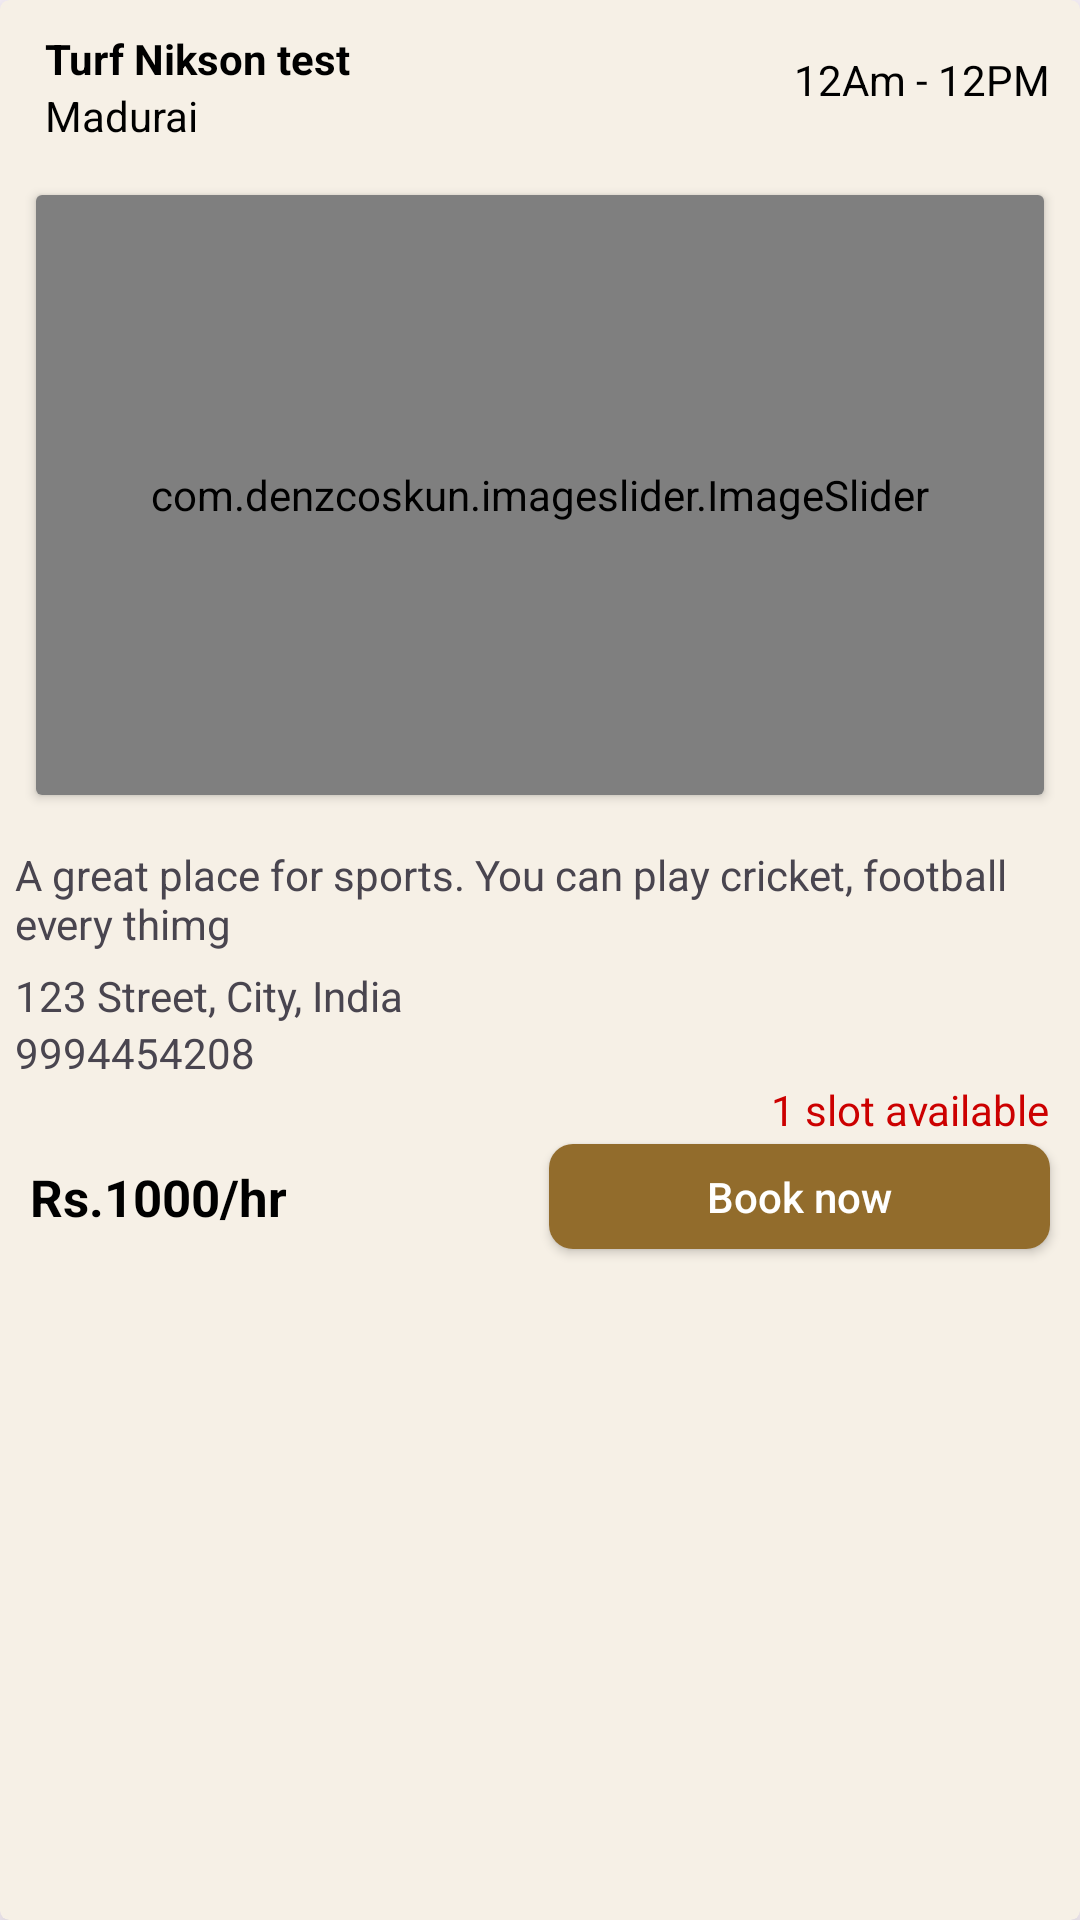

Here is an Android app screen rendered from its layout file. Give the layout XML and the strings, colors and styles it references.
<!-- AndroidManifest.xml: application theme Theme.Turfdev -->
<!-- res/layout/recycler_content.xml -->
<?xml version="1.0" encoding="utf-8"?>
<androidx.cardview.widget.CardView xmlns:android="http://schemas.android.com/apk/res/android"
    xmlns:app="http://schemas.android.com/apk/res-auto"
    xmlns:tools="http://schemas.android.com/tools"
    android:layout_width="match_parent"
    android:layout_height="wrap_content"
    android:layout_margin="10dp"
    app:cardBackgroundColor="@color/card_skin"
    app:cardCornerRadius="3dp"
    app:cardElevation="8dp">

    <LinearLayout
        android:layout_width="match_parent"
        android:layout_height="wrap_content"
        android:orientation="vertical">

        <androidx.constraintlayout.widget.ConstraintLayout
            android:layout_width="match_parent"
            android:layout_height="wrap_content"
            android:orientation="horizontal">

            <LinearLayout
                android:id="@+id/linearLayout"
                android:layout_width="wrap_content"
                android:layout_height="wrap_content"
                android:layout_marginStart="15dp"
                android:layout_marginTop="10dp"
                android:layout_marginBottom="5dp"
                android:orientation="vertical"
                app:layout_constraintBottom_toBottomOf="parent"
                app:layout_constraintStart_toStartOf="parent"
                app:layout_constraintTop_toTopOf="parent">

                <TextView
                    android:id="@+id/mName"
                    android:layout_width="wrap_content"
                    android:layout_height="wrap_content"
                    android:text="Turf Nikson test"
                    android:textColor="@color/black"
                    android:textStyle="bold" />

                <TextView
                    android:id="@+id/mDistrict"
                    android:layout_width="wrap_content"
                    android:layout_height="wrap_content"
                    android:text="Madurai"
                    android:textColor="@color/black" />

            </LinearLayout>

            <TextView
                android:id="@+id/mTiming"
                android:layout_width="wrap_content"
                android:layout_height="wrap_content"
                android:layout_marginEnd="10dp"
                android:text="12Am - 12PM"
                android:textColor="@color/black"
                app:layout_constraintBottom_toBottomOf="parent"
                app:layout_constraintEnd_toEndOf="parent"
                app:layout_constraintTop_toTopOf="parent" />

        </androidx.constraintlayout.widget.ConstraintLayout>

        <androidx.cardview.widget.CardView
            android:layout_width="match_parent"
            android:layout_height="wrap_content"
            android:layout_margin="12dp"
            app:cardBackgroundColor="@color/card_skin">

            <LinearLayout
                android:layout_width="match_parent"
                android:layout_height="wrap_content">

                <com.denzcoskun.imageslider.ImageSlider
                    android:id="@+id/mImageSlider"
                    android:layout_width="match_parent"
                    android:layout_height="200dp"
                    app:iss_auto_cycle="true"
                    app:iss_corner_radius="15"
                    app:iss_delay="1000"
                    app:iss_period="1000" />


            </LinearLayout>

        </androidx.cardview.widget.CardView>

        <TextView
            android:id="@+id/mDescription"
            android:layout_width="wrap_content"
            android:layout_height="wrap_content"
            android:layout_margin="5dp"
            android:text="A great place for sports. You can play cricket, football every thimg" />

        <TextView
            android:id="@+id/mAddress"
            android:layout_width="wrap_content"
            android:layout_height="wrap_content"
            android:layout_marginStart="5dp"
            android:text="123 Street, City, India" />

        <TextView
            android:id="@+id/mNumber"
            android:layout_width="wrap_content"
            android:layout_height="wrap_content"
            android:layout_marginLeft="5dp"
            android:text="9994454208" />

        <androidx.constraintlayout.widget.ConstraintLayout
            android:layout_width="match_parent"
            android:layout_height="wrap_content"
            android:orientation="horizontal">

            <TextView
                android:id="@+id/mPrice"
                android:layout_width="wrap_content"
                android:layout_height="wrap_content"
                android:layout_marginStart="10dp"
                android:text="Rs.1000/hr"
                android:textColor="@color/black"
                android:textSize="17sp"
                android:textStyle="bold"
                app:layout_constraintBottom_toBottomOf="parent"
                app:layout_constraintStart_toStartOf="parent"
                app:layout_constraintTop_toTopOf="parent" />

            <androidx.appcompat.widget.AppCompatButton
                android:id="@+id/bookNowBtn"
                android:layout_width="167dp"

                android:layout_height="35dp"
                android:layout_marginEnd="10dp"
                android:background="@drawable/rounded_button"
                android:text="Book now"
                android:textAllCaps="false"
                android:textColor="@color/white"
                app:layout_constraintBottom_toBottomOf="parent"
                app:layout_constraintEnd_toEndOf="parent"
                app:layout_constraintTop_toTopOf="parent" />

            <TextView
                android:id="@+id/mAvailableSlot"
                android:layout_width="wrap_content"
                android:layout_height="wrap_content"
                android:layout_marginBottom="2dp"
                android:text="1 slot available"
                android:textColor="@android:color/holo_red_dark"
                app:layout_constraintBottom_toTopOf="@+id/bookNowBtn"
                app:layout_constraintEnd_toEndOf="@+id/bookNowBtn"
                app:layout_constraintTop_toTopOf="parent" />

        </androidx.constraintlayout.widget.ConstraintLayout>


    </LinearLayout>

</androidx.cardview.widget.CardView>
<!-- resources referenced by this layout -->
<resources>
  <color name="black">#FF000000</color>
  <color name="card_skin">#F6F0E6</color>
  <color name="white">#FFFFFFFF</color>
  <!-- drawable rounded_button (drawable) -->
  <ripple xmlns:android="http://schemas.android.com/apk/res/android"
      android:color="@color/card_skin">
      <item>
          <shape android:shape="rectangle">
              <solid android:color="@color/card_button"/>
              <corners android:radius="8dp"/>
          </shape>
      </item>
  </ripple>
  <style name="Theme.Turfdev" parent="Base.Theme.Turfdev" />
  <color name="card_button">#926C2C</color>
  <style name="Base.Theme.Turfdev" parent="Theme.Material3.DayNight.NoActionBar">
          
          
      </style>
</resources>
